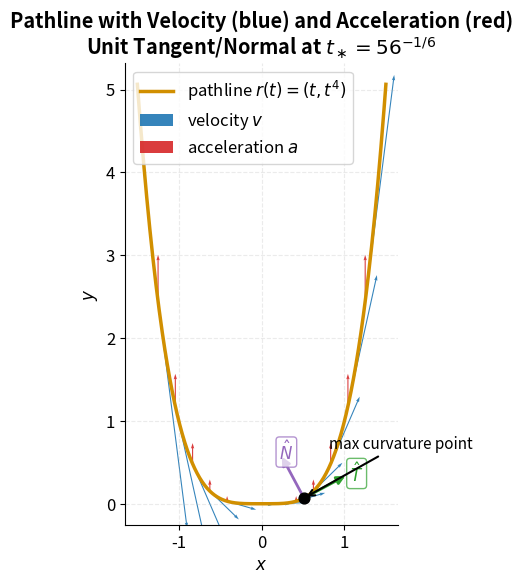
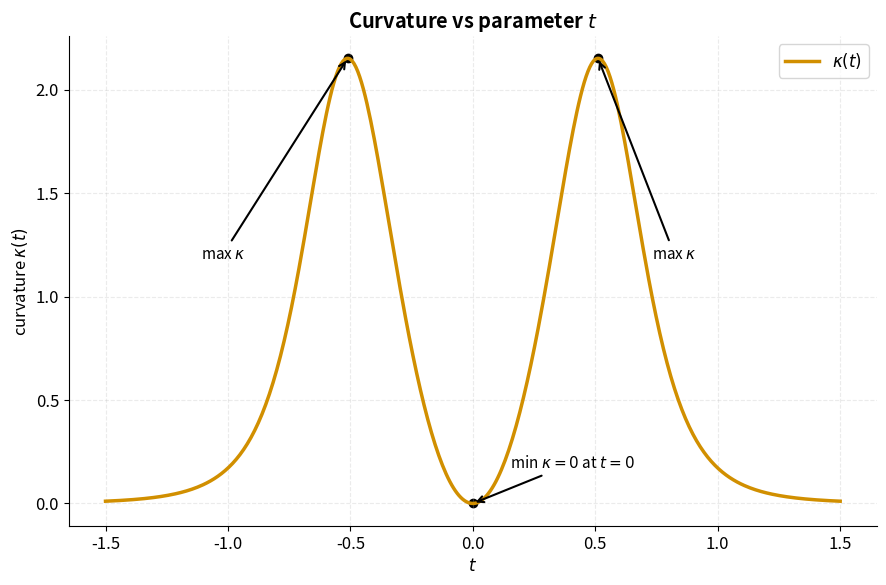

Write the Python code that produced these figures, in order.
# ==============================================================
# Pathline r(t) = (t, t^4): pretty plots with annotations
# ==============================================================

import numpy as np
import matplotlib as mpl
import matplotlib.pyplot as plt

# ---------- Styling ----------
mpl.rcParams.update({
    "figure.figsize": (9, 6),
    "figure.dpi": 150,
    "axes.grid": True,
    "grid.alpha": 0.25,
    "grid.linestyle": "--",
    "axes.spines.top": False,
    "axes.spines.right": False,
    "axes.titleweight": "bold",
    "font.size": 12,
})

# ---------- Kinematics ----------
def r(t):  return np.column_stack((t, t**4))
def v(t):  return np.column_stack((np.ones_like(t), 4*t**3))
def a(t):  return np.column_stack((np.zeros_like(t), 12*t**2))
def speed(t): return np.sqrt(1 + 16*t**6)

def T_hat(t):
    V = v(t)
    S = speed(t)[:, None]
    return V / S

def curvature(t):
    x_p, y_p = 1.0, 4*t**3
    x_pp, y_pp = 0.0, 12*t**2
    return np.abs(x_p*y_pp - y_p*x_pp) / (x_p**2 + y_p**2)**(1.5)

def N_hat(t):
    h = 1e-5
    Tp = (T_hat(t + h) - T_hat(t - h)) / (2*h)
    return Tp / np.linalg.norm(Tp, axis=1)[:, None]

# ---------- Data & special points ----------
t = np.linspace(-1.5, 1.5, 400)
R = r(t)

t_star = 56**(-1/6)  # positive max curvature
R_star = r(np.array([t_star]))[0]
T_star = T_hat(np.array([t_star]))[0]
N_star = N_hat(np.array([t_star]))[0]
k_star = curvature(np.array([t_star]))[0]

# ---------- Figure 1: Pathline + vectors ----------
fig1, ax = plt.subplots()

ax.plot(R[:,0], R[:,1], lw=2.5, color="#d18f00", label=r"pathline $r(t)=(t,t^4)$")

# Velocity/acceleration arrows
t_s = np.linspace(-1.25, 1.25, 13)
R_s, V_s, A_s = r(t_s), v(t_s), a(t_s)
v_scale, a_scale = 0.35, 0.030

ax.quiver(R_s[:,0], R_s[:,1], v_scale*V_s[:,0], v_scale*V_s[:,1],
          angles="xy", scale_units="xy", scale=1, width=0.004,
          color="#1f77b4", alpha=0.9, label=r"velocity $v$")

ax.quiver(R_s[:,0], R_s[:,1], a_scale*A_s[:,0], a_scale*A_s[:,1],
          angles="xy", scale_units="xy", scale=1, width=0.004,
          color="#d62728", alpha=0.9, label=r"acceleration $a$")

# Unit T and N at max curvature point
def add_unit_arrow(ax, base, vec, text, color):
    ax.annotate("", xy=(base[0]+vec[0], base[1]+vec[1]), xytext=(base[0], base[1]),
                arrowprops=dict(arrowstyle="-|>", lw=2, color=color))
    ax.text(base[0]+1.05*vec[0], base[1]+1.05*vec[1], text,
            color=color, fontsize=12, va="center", ha="left",
            bbox=dict(boxstyle="round,pad=0.2", fc="white", ec=color, alpha=0.7))

u_scale = 0.6
add_unit_arrow(ax, R_star, u_scale*T_star, r"$\hat{T}$", "#2ca02c")
add_unit_arrow(ax, R_star, u_scale*N_star, r"$\hat{N}$", "#9467bd")

ax.scatter(*R_star, s=60, c="k", zorder=3)
ax.annotate(r"max curvature point",
            xy=R_star, xytext=(R_star[0]+0.3, R_star[1]+0.6),
            arrowprops=dict(arrowstyle="->", lw=1.5), fontsize=11)

ax.set_xlabel(r"$x$")
ax.set_ylabel(r"$y$")
ax.set_title("Pathline with Velocity (blue) and Acceleration (red)\n"
             r"Unit Tangent/Normal at $t_\ast=56^{-1/6}$")
ax.set_aspect("equal", adjustable="box")
ax.legend(loc="upper left")
fig1.tight_layout()

# ---------- Figure 2: Curvature vs t ----------
fig2, ax2 = plt.subplots()
K = curvature(t)
ax2.plot(t, K, lw=2.5, color="#d18f00", label=r"$\kappa(t)$")
ax2.scatter([0, t_star, -t_star], curvature(np.array([0, t_star, -t_star])), c="k")
ax2.annotate(r"min $\kappa=0$ at $t=0$", xy=(0, 0),
             xytext=(0.15, K.max()*0.08),
             arrowprops=dict(arrowstyle="->", lw=1.5), fontsize=11)
ax2.annotate(r"max $\kappa$", xy=( t_star, k_star),
             xytext=(t_star+0.22, k_star*0.55),
             arrowprops=dict(arrowstyle="->", lw=1.5), fontsize=11)
ax2.annotate(r"max $\kappa$", xy=(-t_star, k_star),
             xytext=(-t_star-0.6, k_star*0.55),
             arrowprops=dict(arrowstyle="->", lw=1.5), fontsize=11)
ax2.set_xlabel(r"$t$")
ax2.set_ylabel(r"curvature $\kappa(t)$")
ax2.set_title("Curvature vs parameter $t$")
ax2.legend(loc="upper right")
fig2.tight_layout()

fig1.savefig("pathline_vectors.png", dpi=300, bbox_inches="tight")
fig2.savefig("curvature_vs_t.png", dpi=300, bbox_inches="tight")


plt.show()

